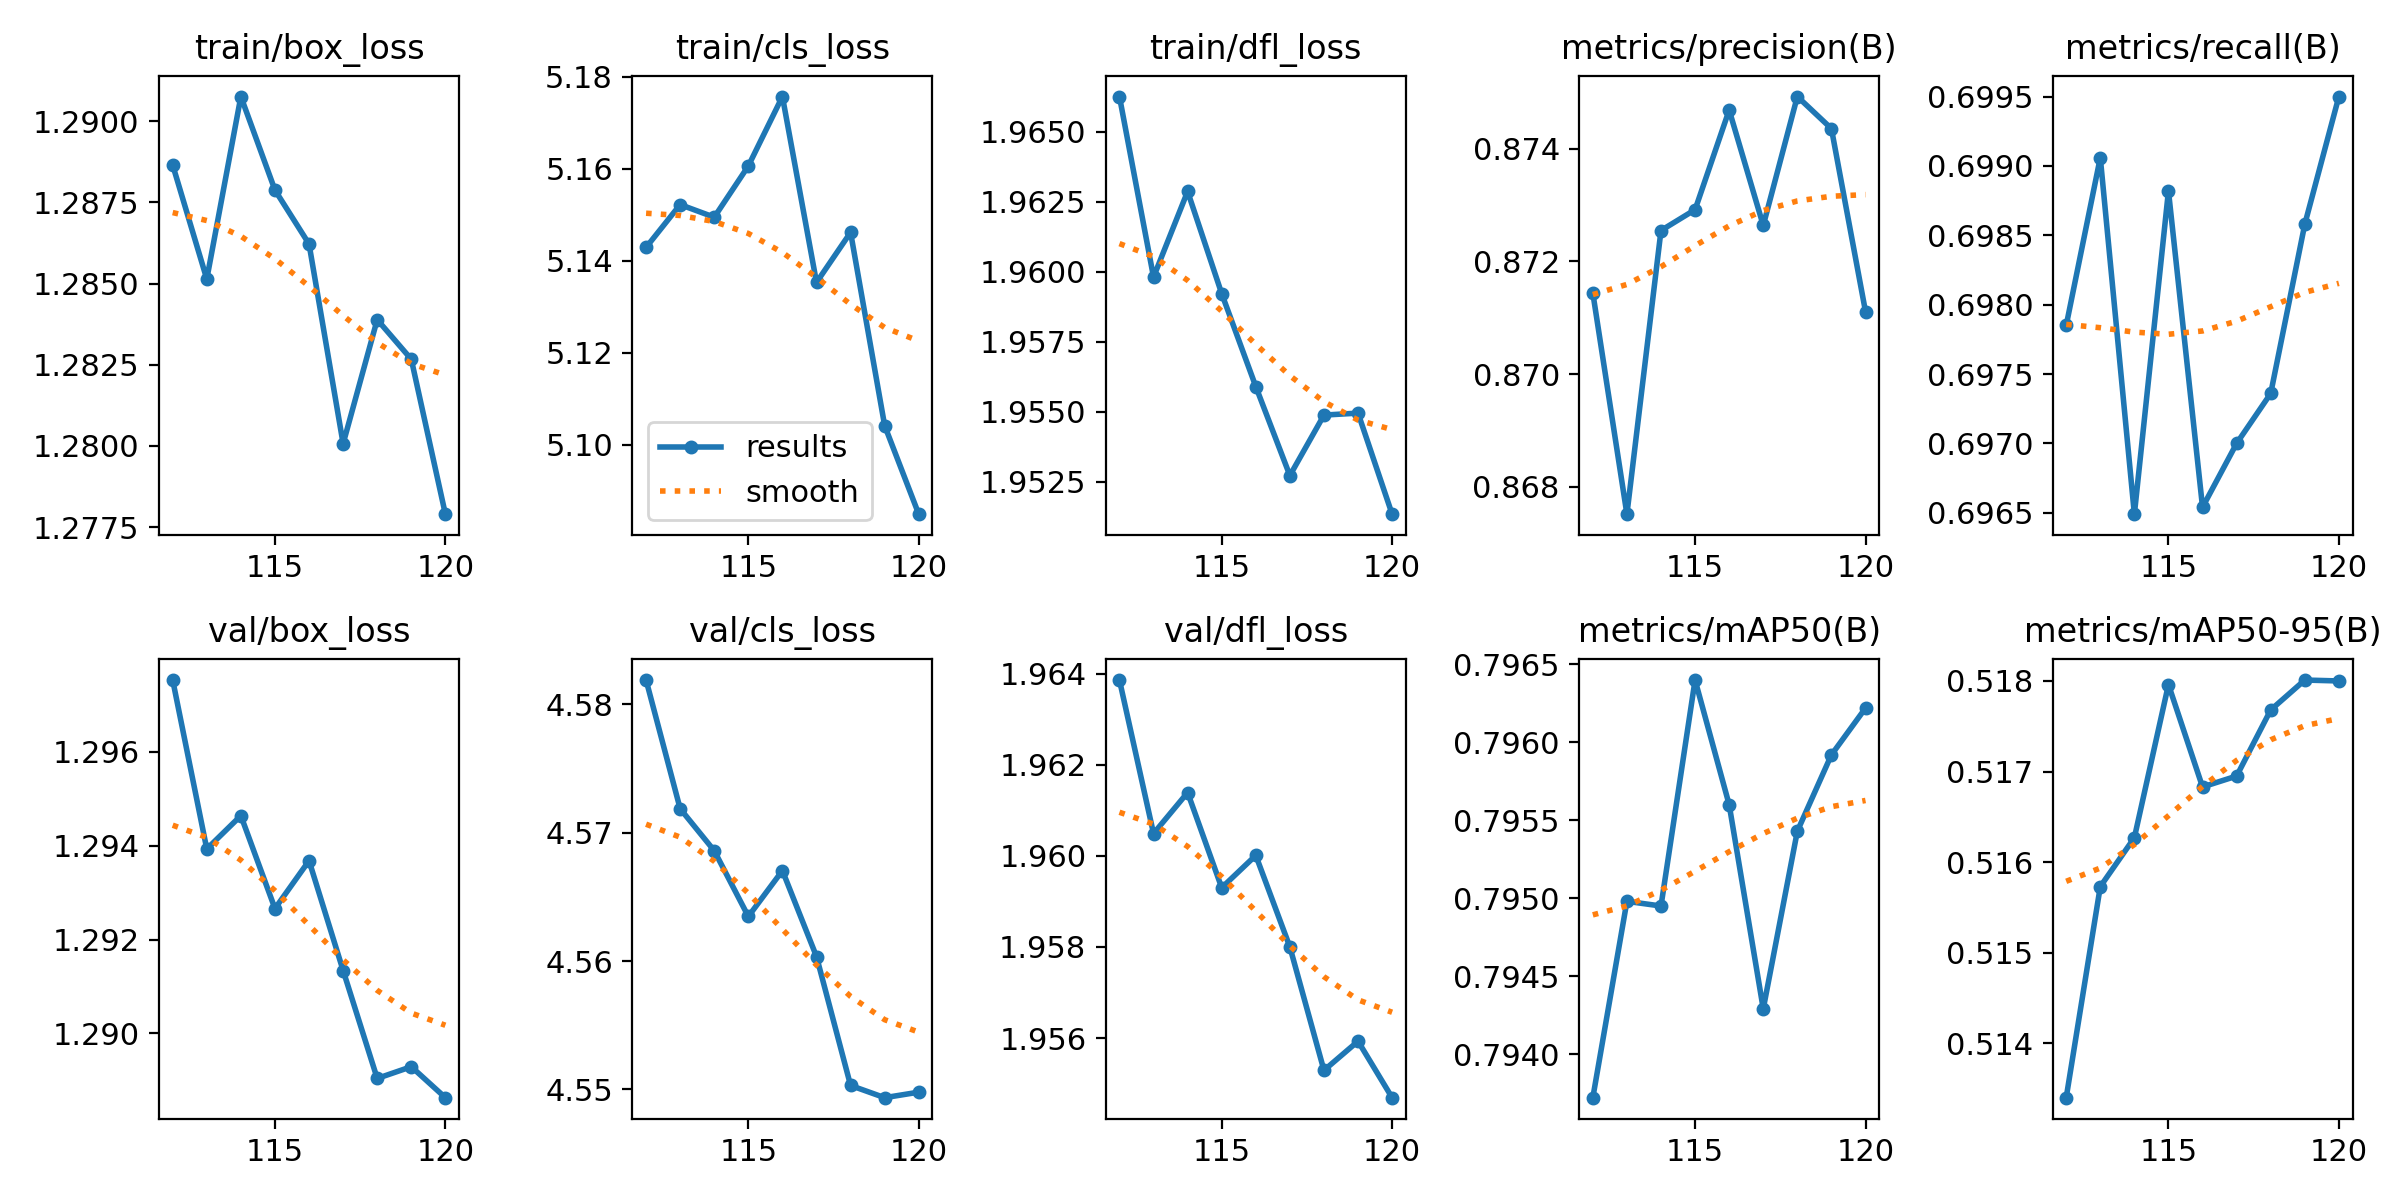

The table this chart was drawn from, first rows:
epoch, time, train/box_loss, train/cls_loss, train/dfl_loss, metrics/precision(B), metrics/recall(B), metrics/mAP50(B), metrics/mAP50-95(B), val/box_loss, val/cls_loss, val/dfl_loss, lr/pg0, lr/pg1, lr/pg2
112, 761.6, 1.289, 5.143, 1.966, 0.8714, 0.6978, 0.7937, 0.5134, 1.298, 4.582, 1.964, 3.55153e-05, 3.55153e-05, 3.55153e-05
113, 1522, 1.285, 5.152, 1.96, 0.8675, 0.6991, 0.795, 0.5157, 1.294, 4.572, 1.96, 3.12254e-05, 3.12254e-05, 3.12254e-05
114, 2282, 1.291, 5.149, 1.963, 0.8726, 0.6965, 0.795, 0.5163, 1.295, 4.569, 1.961, 2.74332e-05, 2.74332e-05, 2.74332e-05
115, 3044, 1.288, 5.161, 1.959, 0.8729, 0.6988, 0.7964, 0.518, 1.293, 4.563, 1.959, 2.41414e-05, 2.41414e-05, 2.41414e-05
116, 3806, 1.286, 5.176, 1.956, 0.8747, 0.6965, 0.7956, 0.5168, 1.294, 4.567, 1.96, 2.13522e-05, 2.13522e-05, 2.13522e-05
117, 4567, 1.28, 5.135, 1.953, 0.8726, 0.697, 0.7943, 0.517, 1.291, 4.56, 1.958, 1.90675e-05, 1.90675e-05, 1.90675e-05
118, 5327, 1.284, 5.146, 1.955, 0.8749, 0.6974, 0.7954, 0.5177, 1.289, 4.55, 1.955, 1.72889e-05, 1.72889e-05, 1.72889e-05
119, 6088, 1.283, 5.104, 1.955, 0.8744, 0.6986, 0.7959, 0.518, 1.289, 4.549, 1.956, 1.60176e-05, 1.60176e-05, 1.60176e-05
120, 6850, 1.278, 5.085, 1.951, 0.8711, 0.6995, 0.7962, 0.518, 1.289, 4.55, 1.955, 1.52544e-05, 1.52544e-05, 1.52544e-05
